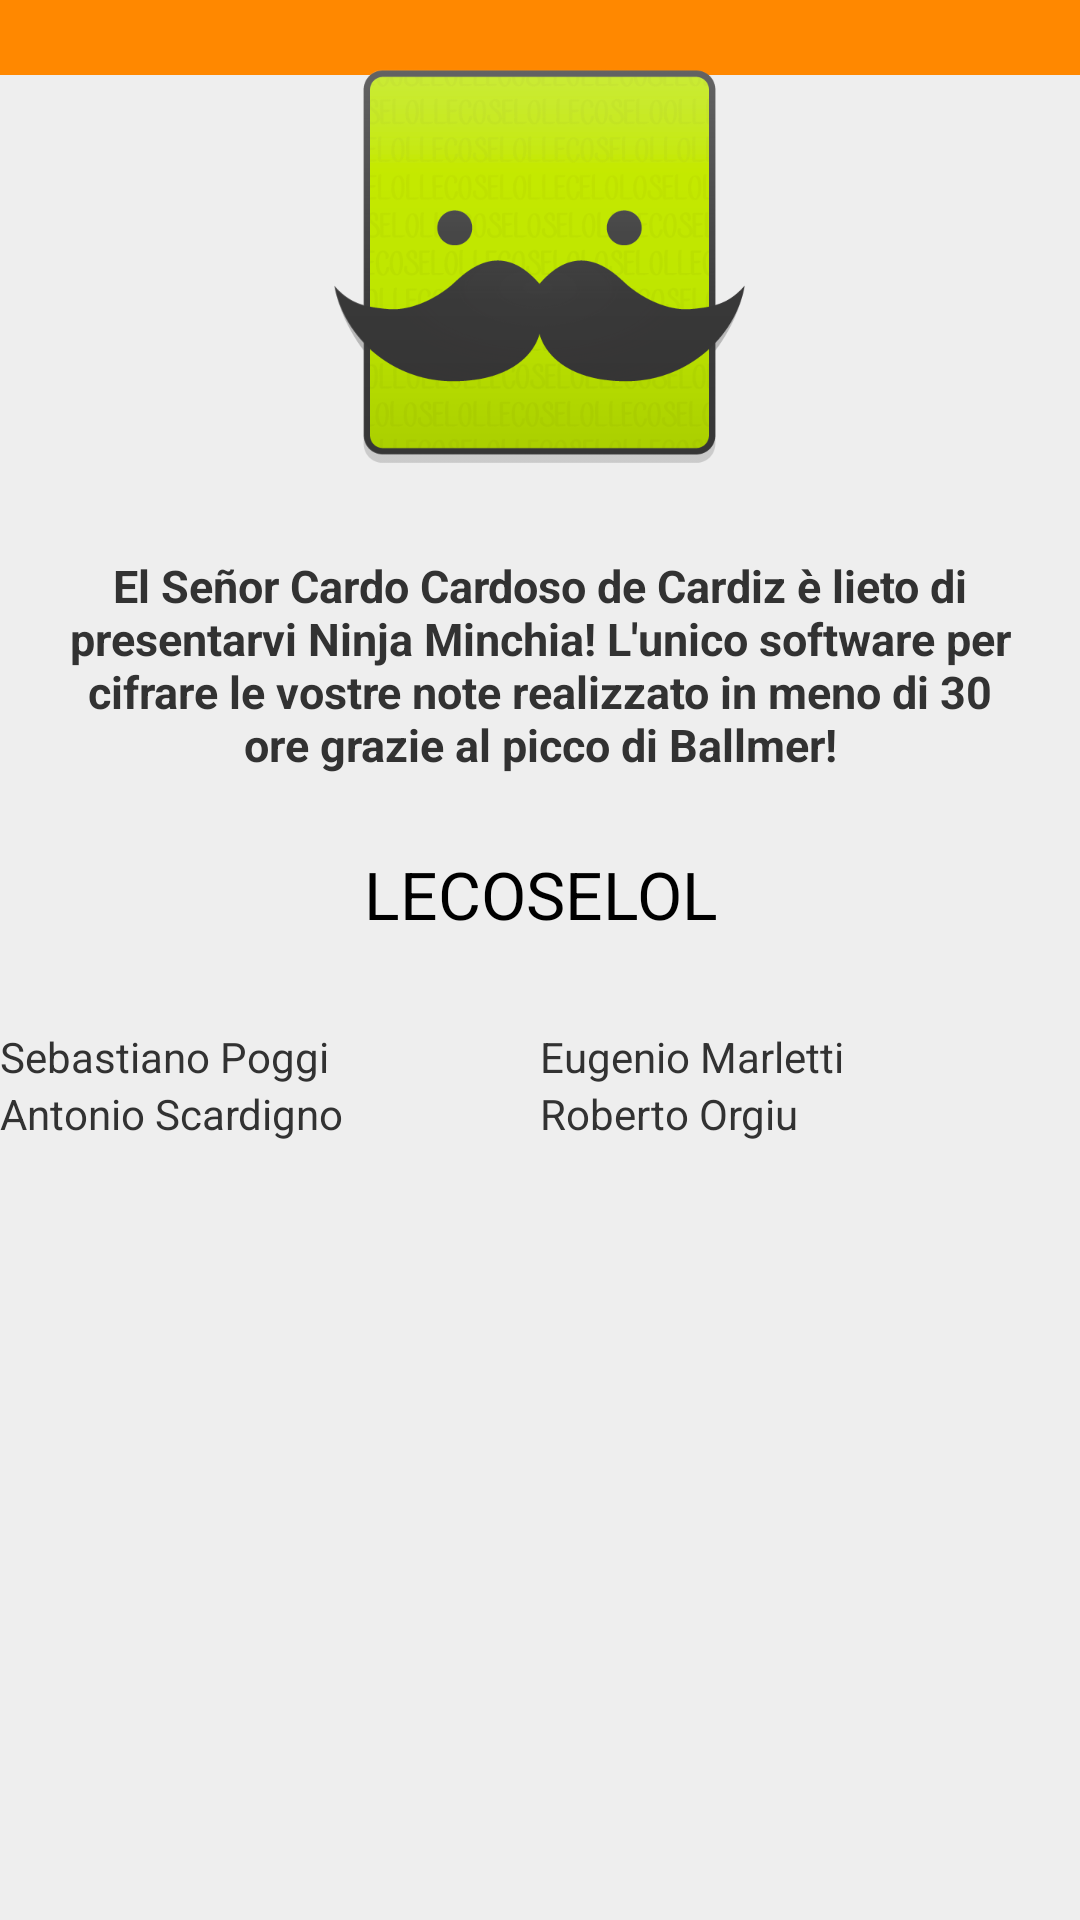

This screen was rendered from an Android layout file. Write that file and the resources it references.
<!-- AndroidManifest.xml: application theme AppTheme.ExtendedActionBar -->
<!-- res/layout/about_layout.xml -->
<?xml version="1.0" encoding="utf-8"?>


<RelativeLayout xmlns:android="http://schemas.android.com/apk/res/android"
                android:layout_width="match_parent"
                android:layout_height="match_parent"
                android:background="@android:color/transparent"
                android:fitsSystemWindows="true">

    <ImageView
        android:layout_width="wrap_content"
        android:layout_height="wrap_content"
        android:id="@+id/elSenorCardoCuandoSeHaceClicarTodo" android:layout_alignParentTop="true"
        android:layout_centerHorizontal="true"
        android:src="@drawable/el_cardo"/>

    <TextView
        android:layout_width="wrap_content"
        android:layout_height="wrap_content"
        android:text="El Señor Cardo Cardoso de Cardiz è lieto di presentarvi Ninja Minchia! L'unico software per cifrare le vostre note realizzato in meno di 30 ore grazie al picco di Ballmer!"
        android:id="@+id/textView" android:layout_alignParentLeft="true"
        android:layout_below="@+id/elSenorCardoCuandoSeHaceClicarTodo"
        android:layout_alignParentRight="true" android:paddingRight="20dp"
        android:paddingTop="10dp" android:paddingBottom="10dp" android:textStyle="bold" android:textSize="15dp"
        android:typeface="sans" android:background="@android:color/transparent" android:paddingLeft="20dp"
        android:gravity="center_horizontal"/>

    <TextView
        android:layout_width="fill_parent"
        android:layout_height="wrap_content"
        android:textAppearance="?android:attr/textAppearanceLarge"
        android:text="LECOSELOL"
        android:id="@+id/txtLeCoseLOL"
        android:layout_below="@+id/textView" android:layout_alignParentLeft="true"
        android:gravity="center_horizontal" android:background="@android:color/transparent"
        android:paddingTop="15dp" android:paddingBottom="15dp"/>

    <TableLayout
        android:layout_width="fill_parent"
        android:layout_height="wrap_content" android:layout_below="@+id/txtLeCoseLOL"
        android:layout_centerHorizontal="true" android:background="@android:color/transparent"
        android:layout_marginTop="15dp" android:id="@+id/table">

        <TableRow
            android:layout_width="fill_parent"
            android:layout_height="fill_parent" android:background="@android:color/transparent">

            <TextView
                android:layout_width="0dp"
                android:layout_weight="1"
                android:layout_height="wrap_content"
                android:text="Sebastiano Poggi"
                android:id="@+id/txtSebastiano" android:background="@android:color/transparent"
                style="@style/lecoselol"/>

            <TextView
                android:layout_width="0dp"
                android:layout_weight="1"
                android:layout_height="wrap_content"
                android:text="Eugenio Marletti"
                android:id="@+id/txtEugenio" android:background="@android:color/transparent"
                style="@style/lecoselol"/>
        </TableRow>

        <TableRow
            android:layout_width="fill_parent"
            android:layout_height="fill_parent" android:background="@android:color/transparent">

            <TextView
                android:layout_width="0dp"
                android:layout_weight="1"
                android:layout_height="wrap_content"
                android:text="Antonio Scardigno"
                android:id="@+id/txtAntonio" android:background="@android:color/transparent" style="@style/lecoselol"/>

            <TextView
                android:layout_width="0dp"
                android:layout_weight="1"
                android:layout_height="wrap_content"
                android:text="Roberto Orgiu"
                android:id="@+id/txtRoberto" android:background="@android:color/transparent"
                style="@style/lecoselol"/>
        </TableRow>
    </TableLayout>

</RelativeLayout>
<!-- resources referenced by this layout -->
<resources>
  <!-- drawable el_cardo: png bitmap (drawable-xxxhdpi, 110265 bytes) -->
  <style name="AppTheme.ExtendedActionBar">
          
      </style>
</resources>
